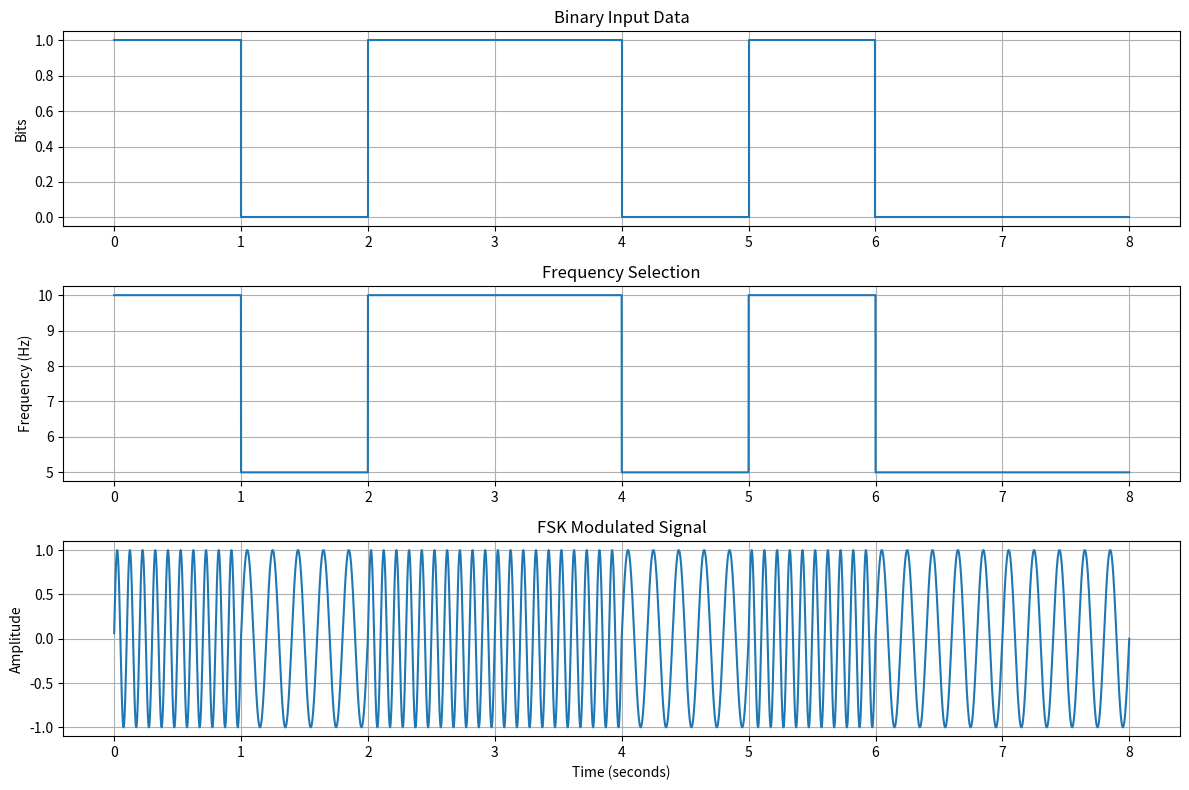

Write Python code to recreate this figure.
import numpy as np
import matplotlib.pyplot as plt

# Parameters
bits = [1, 0, 1, 1, 0, 1, 0, 0]
bit_duration = 1
fs = 1000

f0 = 5       # Frequency for binary 0
f1 = 10      # Frequency for binary 1

# Generate time array
samples_per_bit = int(fs * bit_duration)
t = np.arange(0, len(bits) * bit_duration, 1/fs)

# Generate digital data
digital_signal = np.repeat(bits, samples_per_bit)

# Generate frequency based on binary data
frequency = np.where(digital_signal == 1, f1, f0)

# Generate continuous-phase FSK signal
phase = 2 * np.pi * np.cumsum(frequency) / fs
fsk_signal = np.sin(phase)

# Plot results
plt.figure(figsize=(12, 8))

plt.subplot(3, 1, 1)
plt.step(np.arange(len(bits) + 1), bits + [bits[-1]], where="post")
plt.title("Binary Input Data")
plt.ylabel("Bits")
plt.grid()

plt.subplot(3, 1, 2)
plt.plot(t, frequency)
plt.title("Frequency Selection")
plt.ylabel("Frequency (Hz)")
plt.grid()

plt.subplot(3, 1, 3)
plt.plot(t, fsk_signal)
plt.title("FSK Modulated Signal")
plt.xlabel("Time (seconds)")
plt.ylabel("Amplitude")
plt.grid()

plt.tight_layout()
plt.savefig("fsk_modulation.png", dpi=300)
plt.show()
